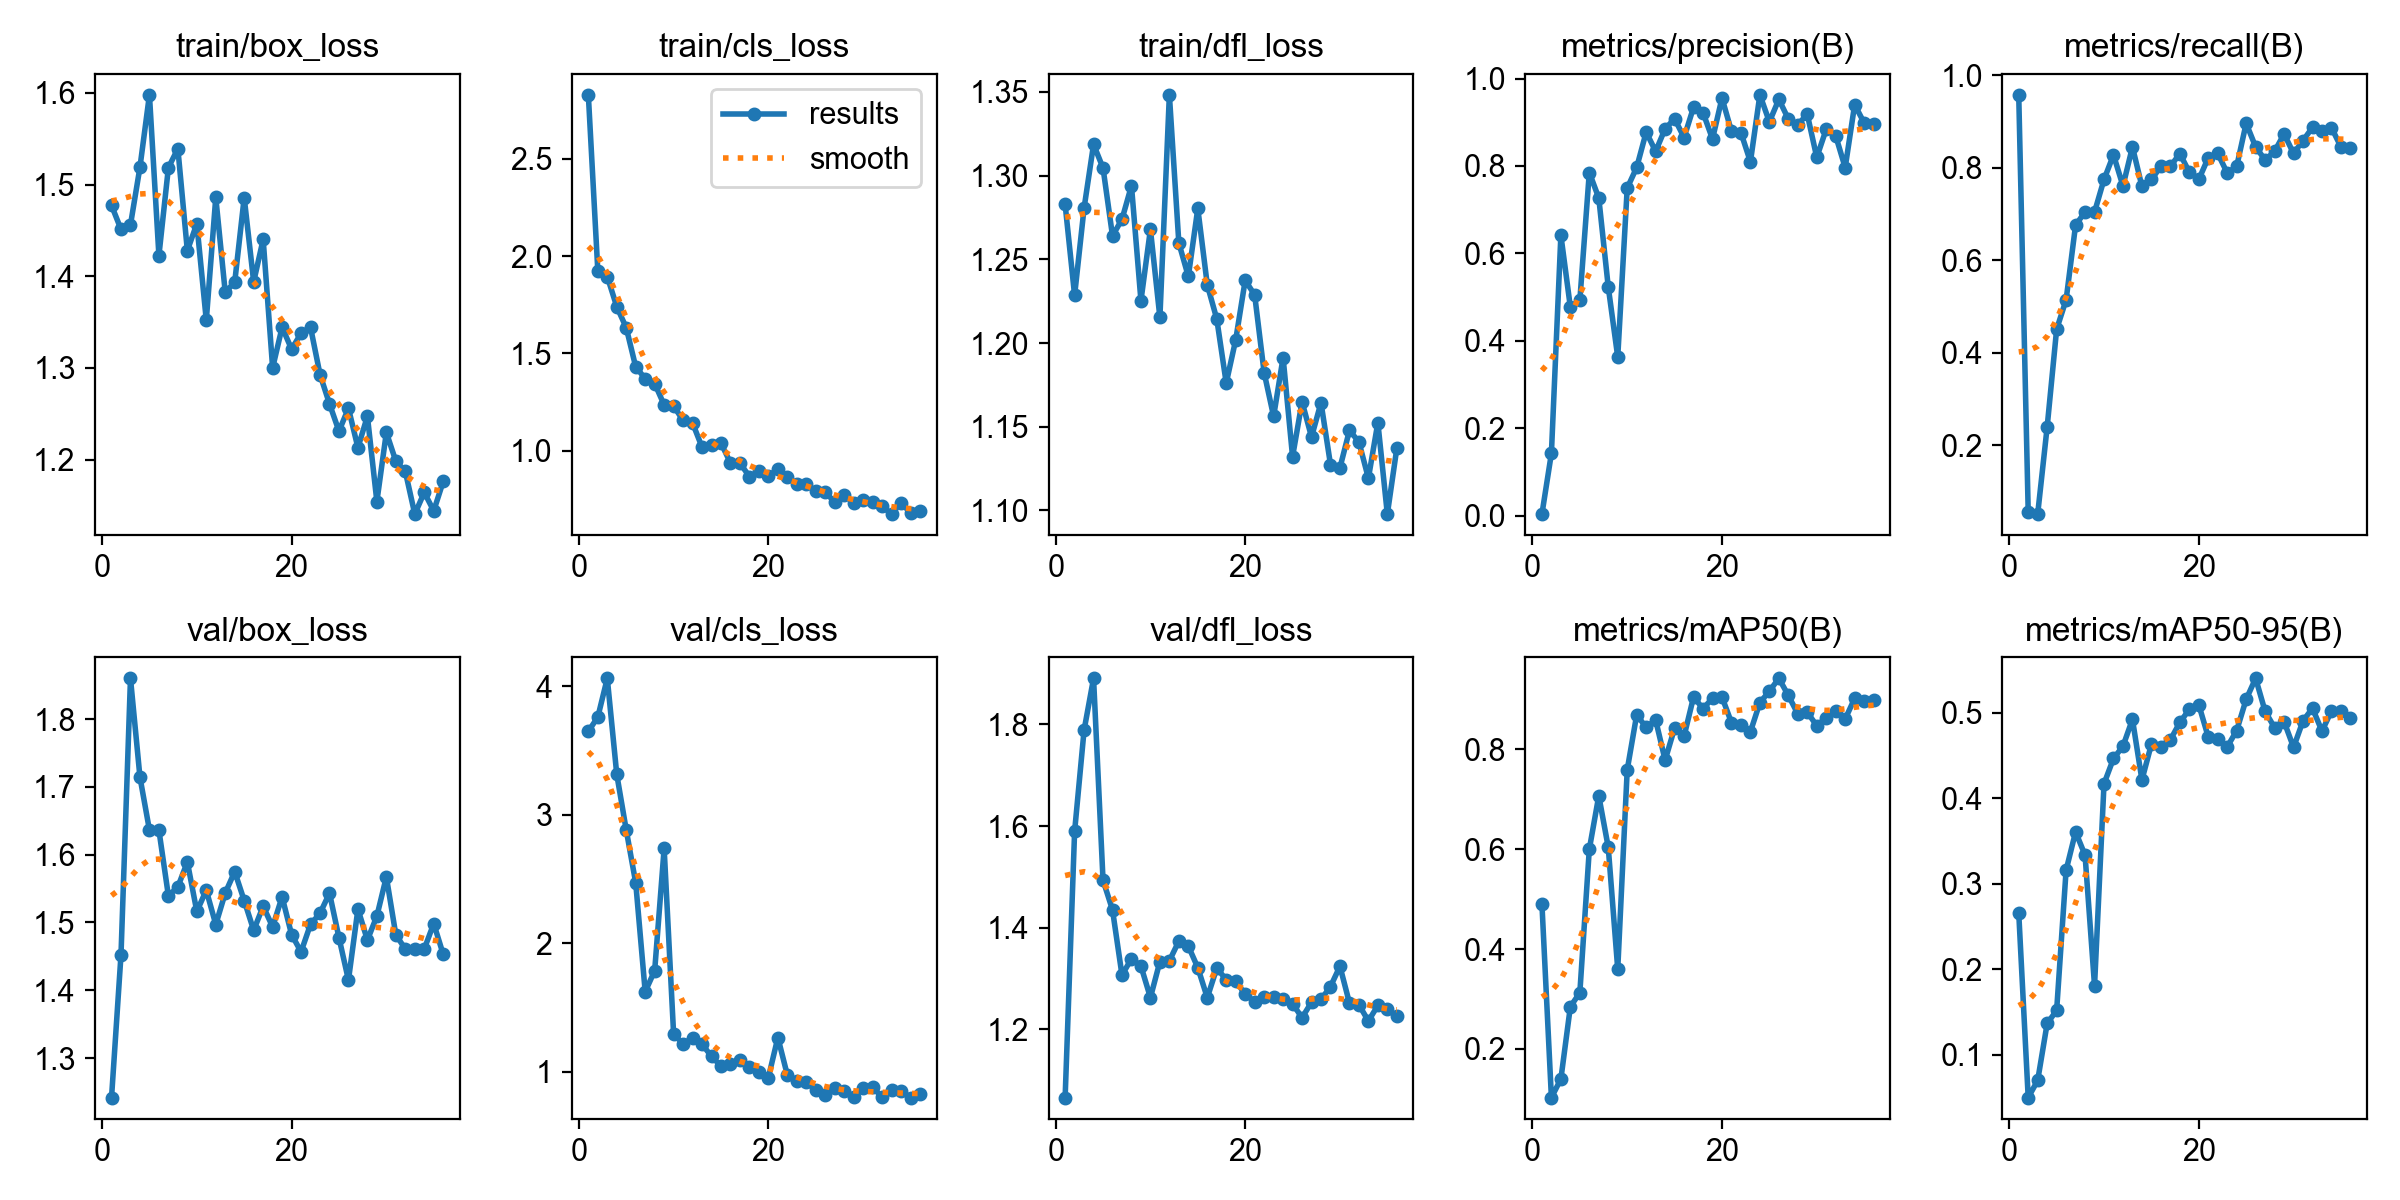

The table this chart was drawn from, first rows:
epoch, time, train/box_loss, train/cls_loss, train/dfl_loss, metrics/precision(B), metrics/recall(B), metrics/mAP50(B), metrics/mAP50-95(B), val/box_loss, val/cls_loss, val/dfl_loss, lr/pg0, lr/pg1, lr/pg2
1, 21.26, 1.477, 2.83, 1.283, 0.00354, 0.9577, 0.49, 0.2662, 1.242, 3.649, 1.066, 0.00046, 0.00046, 0.00046
2, 41.57, 1.451, 1.926, 1.228, 0.1425, 0.05634, 0.1022, 0.05011, 1.452, 3.76, 1.589, 0.0009214, 0.0009214, 0.0009214
3, 63.66, 1.456, 1.895, 1.281, 0.6415, 0.05102, 0.1395, 0.07015, 1.86, 4.062, 1.789, 0.001364, 0.001364, 0.001364
4, 86.72, 1.519, 1.741, 1.319, 0.4768, 0.2394, 0.2844, 0.1368, 1.714, 3.314, 1.891, 0.001787, 0.001787, 0.001787
5, 110.8, 1.598, 1.632, 1.305, 0.4925, 0.4507, 0.3124, 0.152, 1.636, 2.881, 1.493, 0.001842, 0.001842, 0.001842
6, 135.2, 1.423, 1.431, 1.264, 0.785, 0.5144, 0.5999, 0.316, 1.636, 2.469, 1.435, 0.001802, 0.001802, 0.001802
7, 160.3, 1.518, 1.371, 1.274, 0.7267, 0.6761, 0.7071, 0.3607, 1.539, 1.622, 1.307, 0.001762, 0.001762, 0.001762
8, 188.9, 1.539, 1.345, 1.294, 0.5229, 0.7042, 0.6037, 0.3334, 1.552, 1.785, 1.339, 0.001723, 0.001723, 0.001723
9, 219.9, 1.428, 1.236, 1.225, 0.363, 0.7042, 0.3596, 0.1809, 1.589, 2.737, 1.325, 0.001683, 0.001683, 0.001683
10, 249.4, 1.457, 1.23, 1.268, 0.7494, 0.7746, 0.7591, 0.4169, 1.516, 1.291, 1.263, 0.001644, 0.001644, 0.001644
11, 280.2, 1.352, 1.156, 1.215, 0.7967, 0.8278, 0.8693, 0.4465, 1.548, 1.216, 1.333, 0.001604, 0.001604, 0.001604
12, 308.2, 1.486, 1.143, 1.348, 0.8773, 0.7606, 0.8442, 0.4608, 1.497, 1.261, 1.335, 0.001564, 0.001564, 0.001564
13, 335.4, 1.382, 1.018, 1.26, 0.8336, 0.8451, 0.859, 0.4923, 1.544, 1.213, 1.374, 0.001525, 0.001525, 0.001525
14, 365.2, 1.394, 1.028, 1.24, 0.8851, 0.7597, 0.7785, 0.4214, 1.575, 1.117, 1.364, 0.001485, 0.001485, 0.001485
15, 396.6, 1.486, 1.039, 1.28, 0.908, 0.7746, 0.8429, 0.4632, 1.532, 1.043, 1.321, 0.001446, 0.001446, 0.001446
16, 424.8, 1.394, 0.9369, 1.235, 0.865, 0.8028, 0.8267, 0.4602, 1.489, 1.06, 1.262, 0.001406, 0.001406, 0.001406
17, 454.1, 1.44, 0.9365, 1.214, 0.9344, 0.8028, 0.9052, 0.4683, 1.524, 1.089, 1.32, 0.001366, 0.001366, 0.001366
18, 482.8, 1.3, 0.8672, 1.176, 0.9218, 0.8307, 0.8818, 0.4886, 1.494, 1.035, 1.298, 0.001327, 0.001327, 0.001327
19, 511.4, 1.344, 0.8936, 1.202, 0.8618, 0.7905, 0.9025, 0.5039, 1.538, 0.9993, 1.296, 0.001287, 0.001287, 0.001287
20, 541.1, 1.321, 0.8689, 1.237, 0.9553, 0.7746, 0.905, 0.5093, 1.482, 0.9533, 1.269, 0.001248, 0.001248, 0.001248
21, 567.4, 1.338, 0.9066, 1.229, 0.8794, 0.8217, 0.8538, 0.4715, 1.457, 1.265, 1.255, 0.001208, 0.001208, 0.001208
22, 593.1, 1.344, 0.8653, 1.182, 0.8763, 0.831, 0.8484, 0.4687, 1.497, 0.9724, 1.265, 0.001168, 0.001168, 0.001168
23, 619, 1.293, 0.8267, 1.156, 0.8095, 0.7887, 0.8355, 0.46, 1.513, 0.9231, 1.264, 0.001129, 0.001129, 0.001129
24, 645.1, 1.261, 0.8266, 1.191, 0.9628, 0.8028, 0.8938, 0.4791, 1.543, 0.9165, 1.259, 0.001089, 0.001089, 0.001089
25, 668, 1.231, 0.7917, 1.132, 0.9009, 0.8962, 0.9168, 0.5157, 1.478, 0.8549, 1.25, 0.00105, 0.00105, 0.00105
26, 691.8, 1.256, 0.7855, 1.165, 0.9524, 0.8451, 0.9426, 0.5402, 1.415, 0.8163, 1.223, 0.00101, 0.00101, 0.00101
27, 716.6, 1.213, 0.7371, 1.144, 0.9077, 0.8169, 0.9083, 0.5016, 1.52, 0.871, 1.253, 0.0009704, 0.0009704, 0.0009704
28, 741.1, 1.247, 0.7722, 1.164, 0.8944, 0.8355, 0.8714, 0.4824, 1.474, 0.8497, 1.259, 0.0009308, 0.0009308, 0.0009308
29, 763.8, 1.154, 0.7326, 1.127, 0.9183, 0.8732, 0.8746, 0.4896, 1.509, 0.8013, 1.284, 0.0008912, 0.0008912, 0.0008912
30, 787, 1.23, 0.7468, 1.125, 0.8197, 0.831, 0.8477, 0.4595, 1.567, 0.8679, 1.324, 0.0008516, 0.0008516, 0.0008516
31, 811.9, 1.198, 0.7375, 1.148, 0.884, 0.8588, 0.8635, 0.4904, 1.482, 0.8794, 1.252, 0.000812, 0.000812, 0.000812
32, 835.8, 1.187, 0.7137, 1.141, 0.8689, 0.8873, 0.878, 0.5052, 1.461, 0.7982, 1.249, 0.0007724, 0.0007724, 0.0007724
33, 859.3, 1.141, 0.6743, 1.119, 0.7962, 0.8806, 0.8611, 0.4784, 1.461, 0.8594, 1.217, 0.0007328, 0.0007328, 0.0007328
34, 882.5, 1.164, 0.7331, 1.152, 0.9403, 0.8868, 0.9023, 0.502, 1.461, 0.8489, 1.247, 0.0006932, 0.0006932, 0.0006932
35, 905.5, 1.144, 0.6796, 1.098, 0.8985, 0.8451, 0.8974, 0.5022, 1.498, 0.797, 1.24, 0.0006536, 0.0006536, 0.0006536
36, 927.9, 1.176, 0.6888, 1.137, 0.8953, 0.8432, 0.899, 0.4939, 1.453, 0.8222, 1.225, 0.000614, 0.000614, 0.000614
